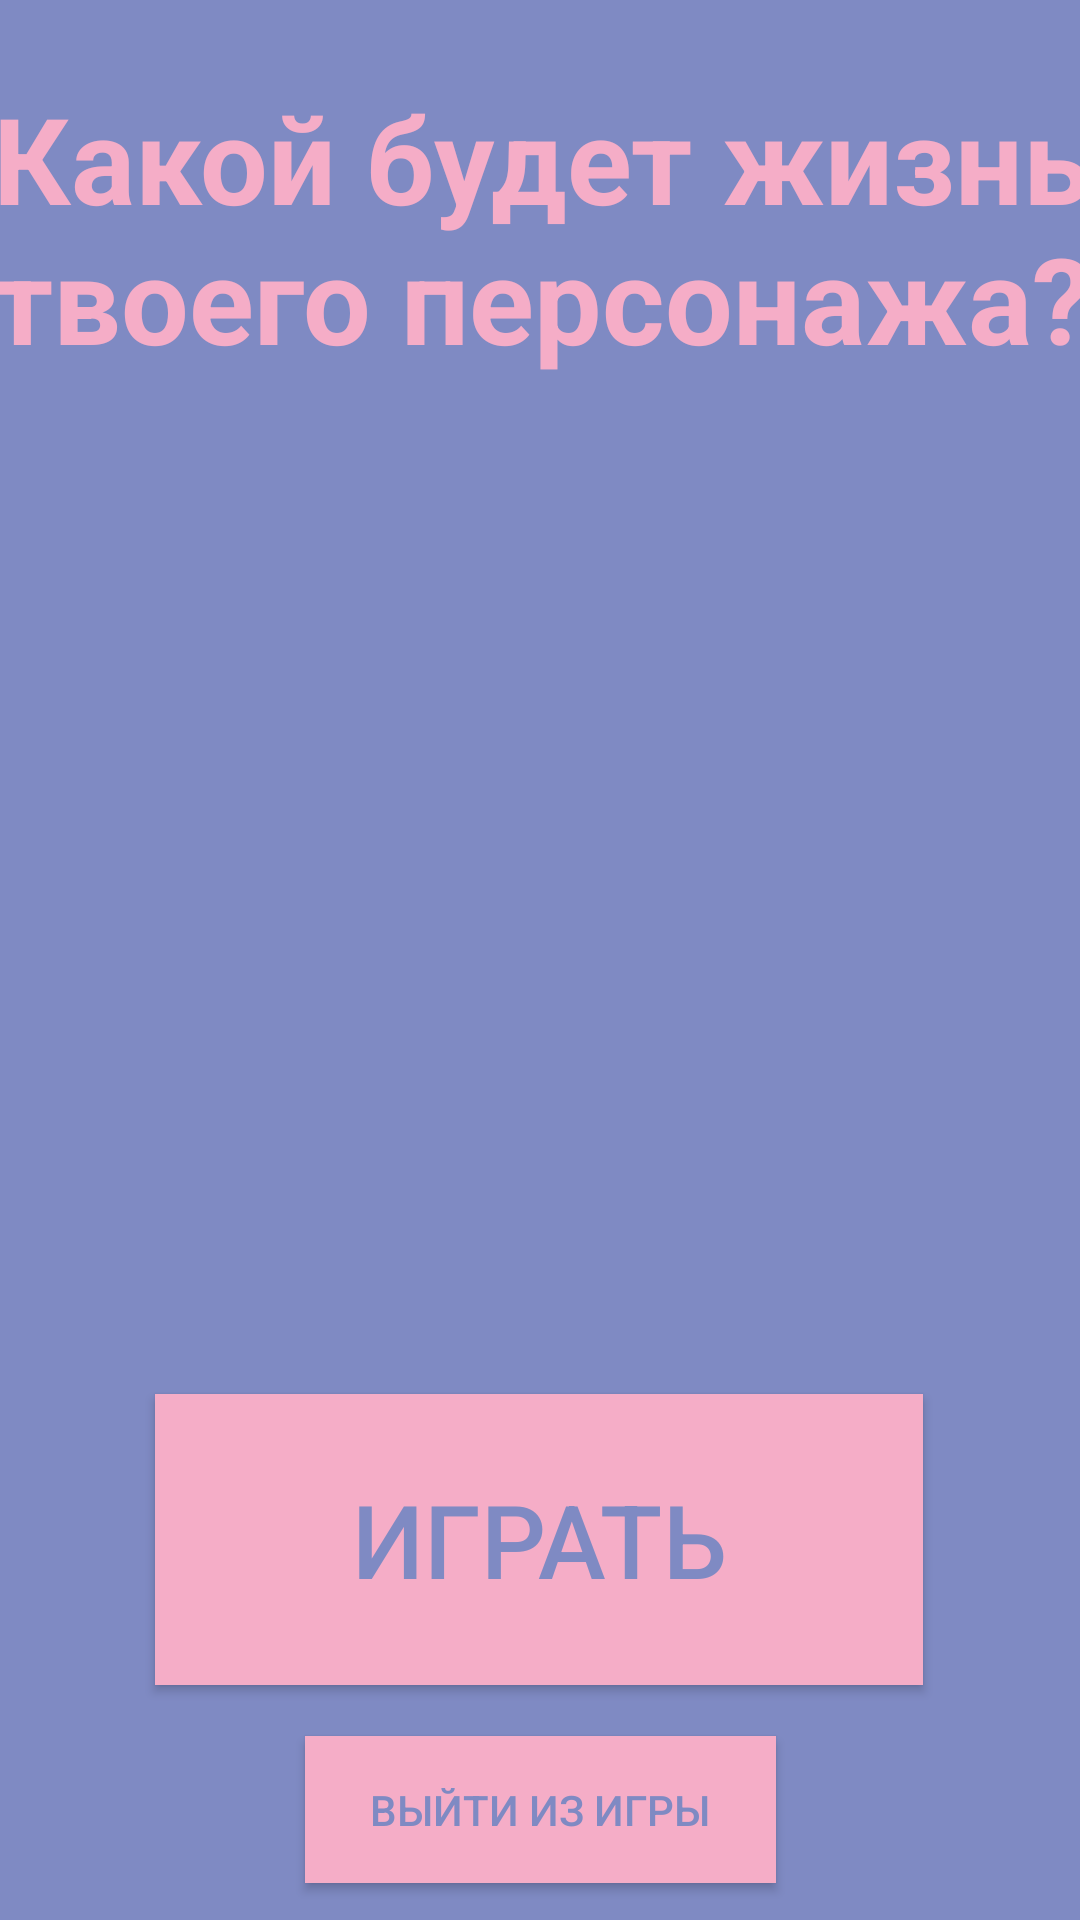

This screen was rendered from an Android layout file. Write that file and the resources it references.
<!-- AndroidManifest.xml: application theme Theme.N -->
<!-- res/layout/activity_main.xml -->
<?xml version="1.0" encoding="utf-8"?>
<android.support.constraint.ConstraintLayout xmlns:android="http://schemas.android.com/apk/res/android"
    xmlns:app="http://schemas.android.com/apk/res-auto"
    xmlns:tools="http://schemas.android.com/tools"
    android:id="@+id/constraintLayout"
    android:layout_width="match_parent"
    android:layout_height="match_parent"
    android:background="@color/background_Main_1"
    tools:context=".MainActivity">

    <Button
        android:id="@+id/button_leaveAtTheGame"
        android:layout_width="157dp"
        android:layout_height="49dp"
        android:background="@color/button_background_1"
        android:onClick="exit"
        android:text="Выйти из игры"
        android:textColor="@color/button_text_1"
        app:layout_constraintBottom_toBottomOf="parent"
        app:layout_constraintEnd_toEndOf="parent"
        app:layout_constraintStart_toStartOf="parent"
        app:layout_constraintTop_toBottomOf="@+id/button_play"
        app:layout_constraintVertical_bias="0.578" />

    <Button
        android:id="@+id/button_play"
        android:layout_width="256dp"
        android:layout_height="97dp"
        android:background="@color/button_background_1"
        android:onClick="to_NovelActivity"
        android:text="Играть"
        android:textColor="@color/button_text_1"
        android:textSize="34sp"
        app:layout_constraintBottom_toBottomOf="parent"
        app:layout_constraintEnd_toEndOf="parent"
        app:layout_constraintHorizontal_bias="0.497"
        app:layout_constraintStart_toStartOf="parent"
        app:layout_constraintTop_toBottomOf="@+id/imageView_Lok1"
        app:layout_constraintVertical_bias="0.177" />

    <ImageView
        android:id="@+id/imageView_Lok1"
        android:layout_width="334dp"
        android:layout_height="297dp"
        android:contentDescription="TODO"
        app:layout_constraintBottom_toBottomOf="parent"
        app:layout_constraintEnd_toEndOf="parent"
        app:layout_constraintHorizontal_bias="0.496"
        app:layout_constraintStart_toStartOf="parent"
        app:layout_constraintTop_toTopOf="parent"
        app:layout_constraintVertical_bias="0.44"
        app:srcCompat="@drawable/lok111" />

    <TextView
        android:id="@+id/textView_ByLomilka"
        android:layout_width="393dp"
        android:layout_height="128dp"
        android:gravity="center"
        android:text="Какой будет жизнь твоего персонажа?"
        android:textColor="@color/button_background_1"
        android:textSize="40sp"
        android:textStyle="bold"
        app:layout_constraintBottom_toTopOf="@+id/imageView_Lok1"
        app:layout_constraintEnd_toEndOf="parent"
        app:layout_constraintStart_toStartOf="parent"
        app:layout_constraintTop_toTopOf="parent"
        app:layout_constraintVertical_bias="0.516" />

    <ImageView
        android:id="@+id/imageView_Lok2"
        android:layout_width="246dp"
        android:layout_height="306dp"
        app:layout_constraintBottom_toBottomOf="parent"
        app:layout_constraintEnd_toEndOf="parent"
        app:layout_constraintHorizontal_bias="0.496"
        app:layout_constraintStart_toStartOf="parent"
        app:layout_constraintTop_toTopOf="parent"
        app:layout_constraintVertical_bias="0.424"
        app:srcCompat="@drawable/lok222" />

</android.support.constraint.ConstraintLayout>
<!-- resources referenced by this layout -->
<resources>
  <color name="background_Main_1">#7F8AC3</color>
  <color name="button_background_1">#F5ADC7</color>
  <color name="button_text_1">#7F8AC3</color>
  <style name="Theme.N" parent="Theme.AppCompat.DayNight.NoActionBar">
          
          <item name="colorPrimary">@color/button_background_1</item>
          <item name="colorPrimaryDark">@color/background_Main_1</item>
          <item name="colorAccent">@color/button_text_1</item>
          
      </style>
</resources>
